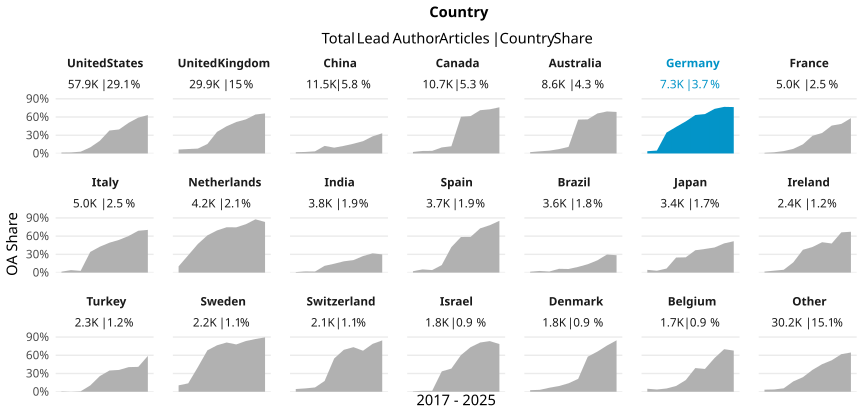

The data file committed next to this chart (first rows):
country_name_fct, cr_year, articles, cc_total, prop
United States, '17, 5937, 88, 0.01482
United States, '18, 6293, 109, 0.01732
United States, '19, 6180, 181, 0.02929
United States, '20, 6368, 641, 0.1007
United States, '21, 6174, 1290, 0.2089
United States, '22, 5811, 2196, 0.3779
United States, '23, 6786, 2680, 0.3949
United States, '24, 5360, 2708, 0.5052
United States, '25, 5473, 3231, 0.5904
United States, '26, 3529, 2230, 0.6319
United Kingdom, '17, 3304, 214, 0.06477
United Kingdom, '18, 3338, 244, 0.0731
United Kingdom, '19, 3216, 258, 0.08022
United Kingdom, '20, 3396, 530, 0.1561
United Kingdom, '21, 3148, 1119, 0.3555
United Kingdom, '22, 2908, 1303, 0.4481
United Kingdom, '23, 2950, 1527, 0.5176
United Kingdom, '24, 2769, 1554, 0.5612
United Kingdom, '25, 2983, 1912, 0.641
United Kingdom, '26, 1937, 1278, 0.6598
China, '17, 825, 17, 0.02061
China, '18, 883, 22, 0.02492
China, '19, 1029, 36, 0.03499
China, '20, 1116, 139, 0.1246
China, '21, 1172, 112, 0.09556
China, '22, 1153, 144, 0.1249
China, '23, 1174, 188, 0.1601
China, '24, 1386, 280, 0.202
China, '25, 1546, 436, 0.282
China, '26, 1194, 397, 0.3325
Canada, '17, 1039, 26, 0.02502
Canada, '18, 1067, 44, 0.04124
Canada, '19, 1145, 49, 0.04279
Canada, '20, 1204, 120, 0.09967
Canada, '21, 1180, 140, 0.1186
Canada, '22, 999, 604, 0.6046
Canada, '23, 1133, 697, 0.6152
Canada, '24, 1021, 727, 0.712
Canada, '25, 1131, 822, 0.7268
Canada, '26, 733, 557, 0.7599
Australia, '17, 830, 18, 0.02169
Australia, '18, 799, 28, 0.03504
Australia, '19, 929, 43, 0.04629
Australia, '20, 991, 71, 0.07164
Australia, '21, 875, 95, 0.1086
Australia, '22, 793, 442, 0.5574
Australia, '23, 887, 498, 0.5614
Australia, '24, 840, 553, 0.6583
Australia, '25, 947, 655, 0.6917
Australia, '26, 743, 508, 0.6837
Germany, '17, 671, 25, 0.03726
Germany, '18, 756, 36, 0.04762
Germany, '19, 640, 220, 0.3438
Germany, '20, 738, 323, 0.4377
Germany, '21, 817, 431, 0.5275
Germany, '22, 760, 481, 0.6329
Germany, '23, 799, 518, 0.6483
Germany, '24, 696, 511, 0.7342
Germany, '25, 854, 655, 0.767
Germany, '26, 563, 430, 0.7638
... 150 more rows
